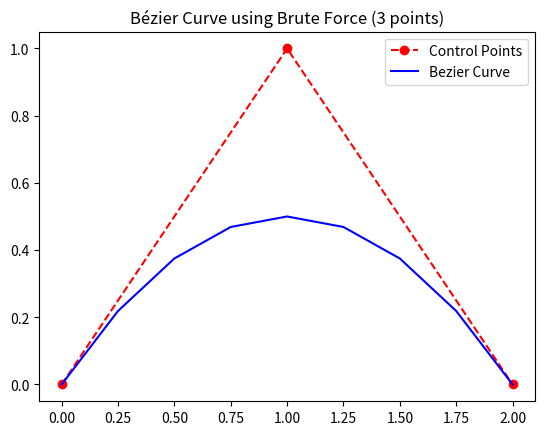

The matplotlib source for this figure:
import numpy as np
import matplotlib.pyplot as plt

# Fungsi untuk mencari titik pada kurva bezier dengan bruteforce untuk 3 titik
def bezier_points_with_bruteforce(points, iteration):
    points = np.array(points)
    total = 2 ** iteration + 1
    t = np.linspace(0, 1, total)
    bezier_points = np.zeros((total, 2))

    for i in range(total):
        bezier_points[i] = (1 - t[i])**2 * points[0] + 2 * \
            (1 - t[i]) * t[i] * points[1] + t[i]**2 * points[2]
    return bezier_points


if __name__ == "__main__":
    points = [(0, 0), (1, 1), (2, 0)]
    iteration = 3
    bezier_points = bezier_points_with_bruteforce(points, iteration)
    print(bezier_points)

    plt.plot(*zip(*points), 'ro--', label='Control Points')
    plt.plot(*zip(*bezier_points), 'b-', label='Bezier Curve')
    plt.title('Bézier Curve using Brute Force (3 points)')
    plt.legend()
    plt.show()
